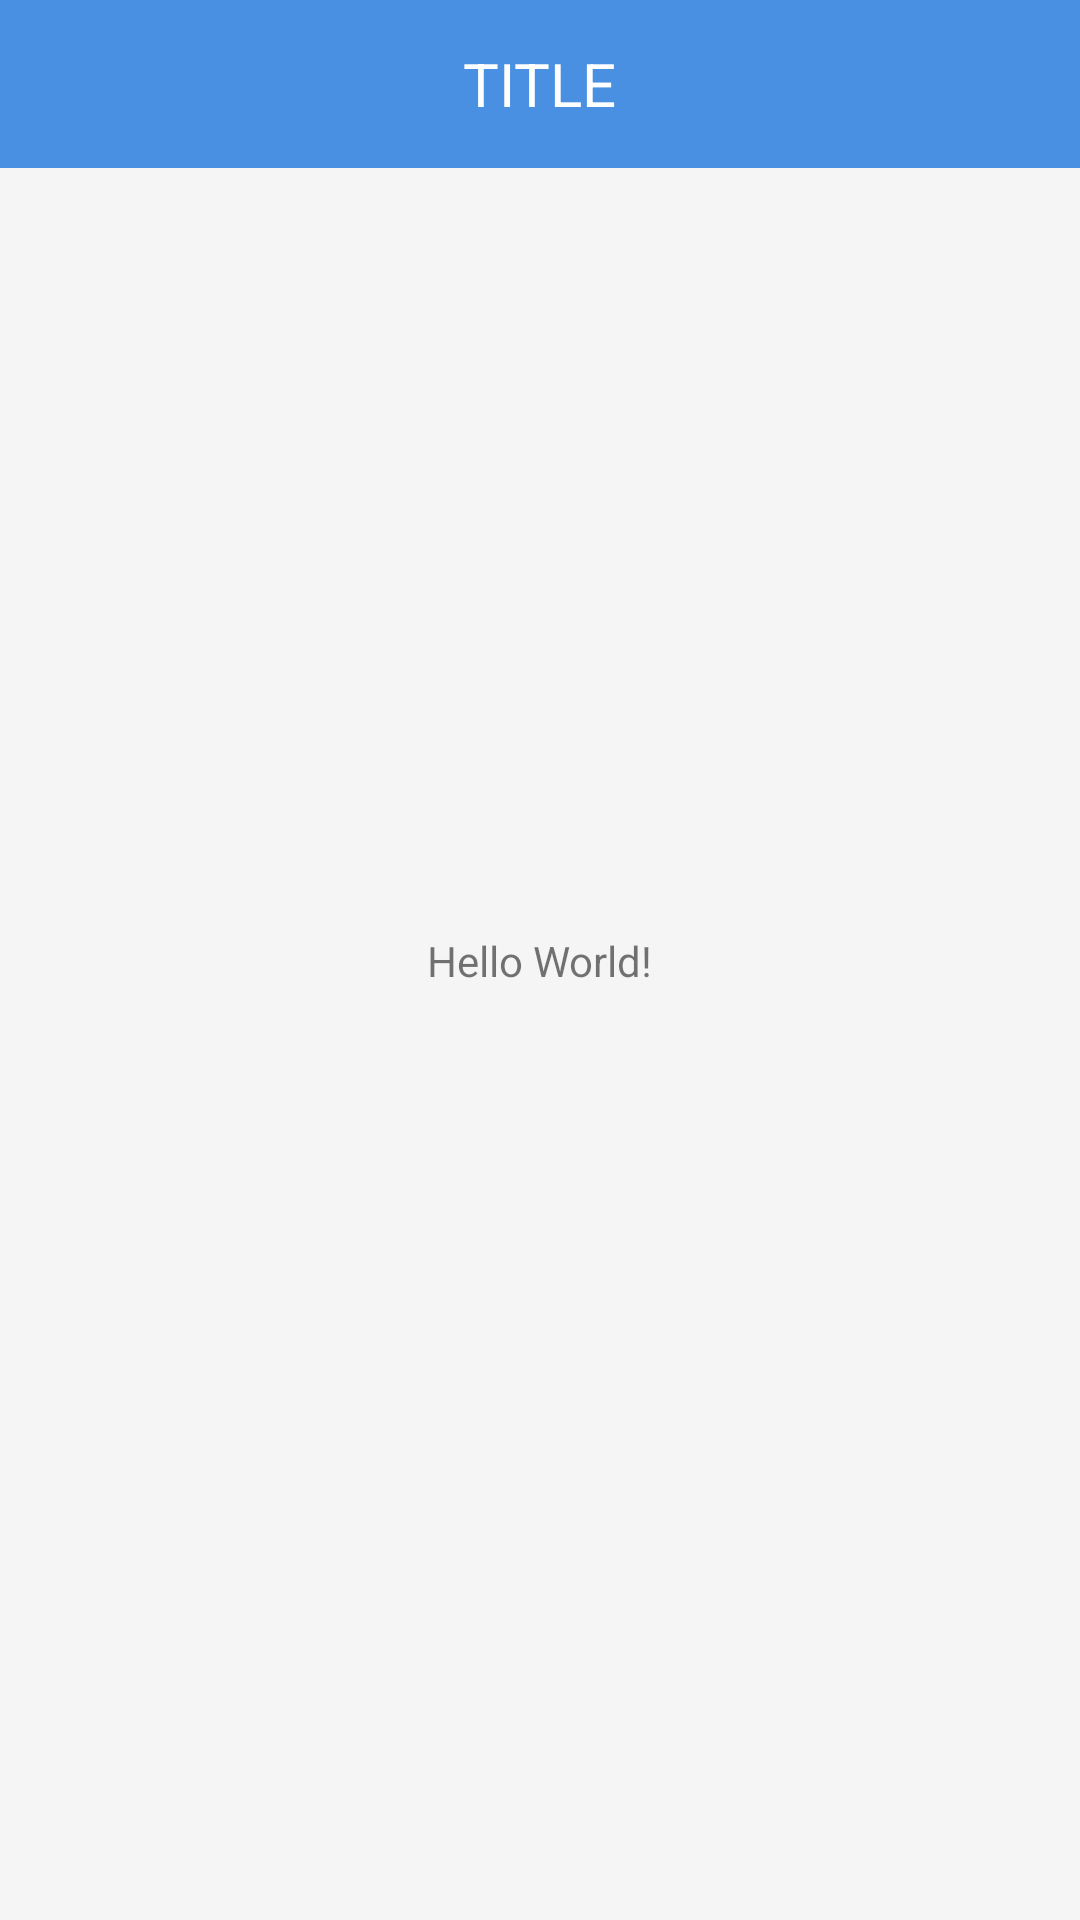

Write the Android layout XML for this screen, with the resource values it uses.
<!-- AndroidManifest.xml: application theme AppTheme -->
<!-- res/layout/activity_main.xml -->
<?xml version="1.0" encoding="utf-8"?>
<android.support.constraint.ConstraintLayout
    style="@style/Match"
    xmlns:android="http://schemas.android.com/apk/res/android"
    xmlns:app="http://schemas.android.com/apk/res-auto">

    <include layout="@layout/toolbar"/>

    <TextView
        android:layout_width="wrap_content"
        android:layout_height="wrap_content"
        android:text="Hello World!"
        app:layout_constraintBottom_toBottomOf="parent"
        app:layout_constraintLeft_toLeftOf="parent"
        app:layout_constraintRight_toRightOf="parent"
        app:layout_constraintTop_toTopOf="parent"/>

</android.support.constraint.ConstraintLayout>
<!-- res/layout/toolbar.xml (included above) -->
<?xml version="1.0" encoding="utf-8"?>
<android.support.design.widget.AppBarLayout
    xmlns:android="http://schemas.android.com/apk/res/android"
    xmlns:app="http://schemas.android.com/apk/res-auto"
    xmlns:tools="http://schemas.android.com/tools"
    android:layout_width="match_parent"
    android:layout_height="wrap_content"
    android:background="@android:color/transparent"
    android:theme="@style/AppTheme.AppBarOverlay"
    app:elevation="0dp">

    <android.support.v7.widget.Toolbar
        android:id="@+id/toolbar"
        android:layout_width="match_parent"
        android:layout_height="?attr/actionBarSize"
        android:background="@color/dark_sky_blue"
        app:popupTheme="@style/AppTheme.PopupOverlay">

        <ImageView
            android:id="@+id/ic_toolbar_home"
            style="@style/toolbar_icon"
            android:src="@mipmap/ic_launcher"
            android:visibility="visible"/>

        <TextView
            android:id="@+id/txt_toolbar_title"
            style="@style/toolbar_title"
            android:layout_gravity="center_horizontal"
            tools:text="TITLE"/>

    </android.support.v7.widget.Toolbar>

</android.support.design.widget.AppBarLayout>
<!-- resources referenced by this layout -->
<resources>
  <color name="dark_sky_blue">#4A90E2</color>
  <style name="AppTheme.AppBarOverlay" parent="ThemeOverlay.AppCompat.Dark.ActionBar" />
  <style name="AppTheme.PopupOverlay" parent="ThemeOverlay.AppCompat.Light" />
  <style name="Match">
          <item name="android:layout_width">match_parent</item>
          <item name="android:layout_height">match_parent</item>
      </style>
  <style name="toolbar_icon" parent="Wrap">
          <item name="android:layout_gravity">center_vertical|left</item>
          <item name="android:padding">5dp</item>
      </style>
  <style name="toolbar_title" parent="Wrap">
          <item name="android:textSize">20sp</item>
          <item name="android:textColor">@color/white</item>
      </style>
  <style name="AppTheme" parent="Theme.AppCompat.Light.NoActionBar">
          <item name="android:windowActionBar">false</item>
          <item name="colorPrimary">@color/dark_sky_blue</item>
          <item name="colorControlNormal">@color/warm_grey</item>
          <item name="colorControlActivated">@color/dark_sky_blue</item>
          <item name="colorControlHighlight">@color/warm_grey</item>
  
          
          <item name="android:splitMotionEvents">false</item>
          <item name="android:windowBackground">@color/grey_background</item>
      </style>
  <style name="Wrap">
          <item name="android:layout_width">wrap_content</item>
          <item name="android:layout_height">wrap_content</item>
      </style>
  <color name="white">#FFFFFF</color>
  <color name="warm_grey">#979797</color>
  <color name="grey_background">#F5F5F5</color>
</resources>
